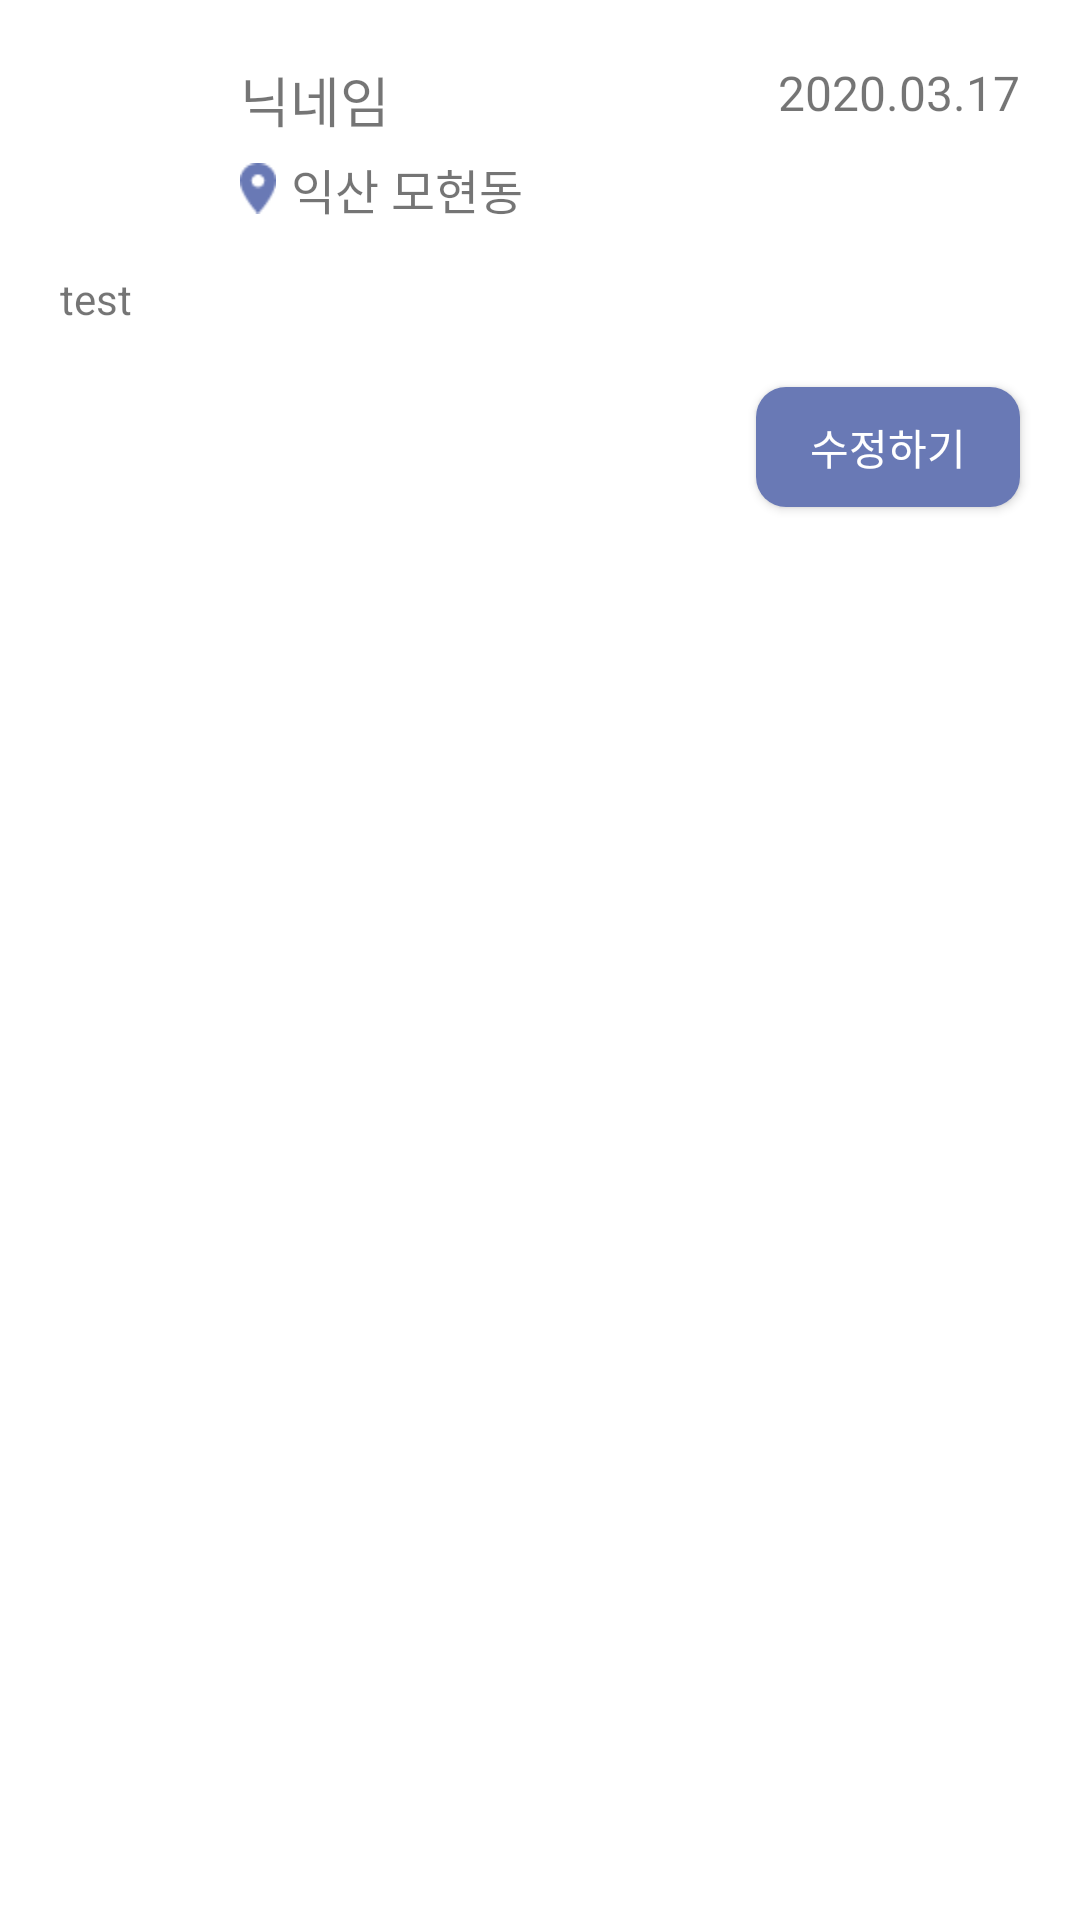

This screen was rendered from an Android layout file. Write that file and the resources it references.
<!-- AndroidManifest.xml: application theme Theme.DaboyeoAndroid -->
<!-- res/layout/fragment_modify_report.xml -->
<?xml version="1.0" encoding="utf-8"?>
<layout xmlns:android="http://schemas.android.com/apk/res/android"
    xmlns:app="http://schemas.android.com/apk/res-auto"
    xmlns:tools="http://schemas.android.com/tools">
    <data>
        <variable
            name="report"
            type="com.example.daboyeo_android.entity.home.DetailReportData" />
    </data>

    <androidx.constraintlayout.widget.ConstraintLayout
        android:layout_width="match_parent"
        android:layout_height="match_parent"
        android:background="@color/white"
        tools:context=".ui.report.DetailPostFragment">

        <ImageView
            android:id="@+id/modifyReport_myProfile_imageView"
            android:layout_width="50dp"
            android:layout_height="50dp"
            android:layout_marginLeft="20dp"
            android:layout_marginTop="20dp"
            app:layout_constraintLeft_toLeftOf="parent"
            app:layout_constraintTop_toTopOf="parent" />

        <TextView
            android:id="@+id/modifyReport_name_textView"
            android:layout_width="wrap_content"
            android:layout_height="wrap_content"
            android:layout_marginLeft="10dp"
            android:layout_marginTop="20dp"
            android:text="닉네임"
            android:textSize="18sp"
            app:layout_constraintLeft_toRightOf="@id/modifyReport_myProfile_imageView"
            app:layout_constraintTop_toTopOf="parent" />

        <TextView
            android:id="@+id/modifyReport_date_TextView"
            android:layout_width="wrap_content"
            android:layout_height="wrap_content"
            android:layout_marginTop="20dp"
            android:layout_marginRight="20dp"
            android:text="2020.03.17"
            android:textSize="16sp"
            app:layout_constraintRight_toRightOf="parent"
            app:layout_constraintTop_toTopOf="parent" />

        <ImageView
            android:id="@+id/modifyReport_location_imageView"
            android:layout_width="12dp"
            android:layout_height="17dp"
            android:layout_marginLeft="10dp"
            android:layout_marginTop="8dp"
            android:background="@drawable/icon_location"
            app:layout_constraintLeft_toRightOf="@id/modifyReport_myProfile_imageView"
            app:layout_constraintTop_toBottomOf="@id/modifyReport_name_textView" />

        <TextView
            android:id="@+id/modifyReport_location_textView"
            android:layout_width="wrap_content"
            android:layout_height="wrap_content"
            android:layout_marginLeft="5dp"
            android:layout_marginTop="5dp"
            android:text="익산 모현동"
            android:textSize="16sp"
            app:layout_constraintLeft_toRightOf="@id/modifyReport_location_imageView"
            app:layout_constraintTop_toBottomOf="@id/modifyReport_name_textView" />

        <TextView
            android:id="@+id/modifyReport_content_textView"
            android:layout_width="match_parent"
            android:layout_height="wrap_content"
            android:layout_marginLeft="20dp"
            android:layout_marginTop="90dp"
            android:layout_marginRight="20dp"
            android:text="test"
            app:layout_constraintLeft_toLeftOf="parent"
            app:layout_constraintRight_toRightOf="parent"
            app:layout_constraintTop_toTopOf="parent" />

        <androidx.viewpager2.widget.ViewPager2
            android:id="@+id/modifyReport_image_viewPager"
            android:layout_width="match_parent"
            android:layout_height="wrap_content"
            app:layout_constraintTop_toBottomOf="@id/modifyReport_content_textView" />

        <Button
            android:layout_width="wrap_content"
            android:layout_height="40dp"
            android:id="@+id/modifyReport_modify_button"
            app:layout_constraintTop_toBottomOf="@id/modifyReport_image_viewPager"
            app:layout_constraintRight_toRightOf="parent"
            android:text="@string/modify"
            android:layout_marginTop="20dp"
            android:background="@drawable/full_color_button"
            android:textColor="@color/white"
            android:layout_marginRight="20dp" />

    </androidx.constraintlayout.widget.ConstraintLayout>
</layout>
<!-- resources referenced by this layout -->
<resources>
  <color name="white">#FFFFFFFF</color>
  <!-- drawable full_color_button (drawable) -->
  <?xml version="1.0" encoding="utf-8"?>
  <shape xmlns:android="http://schemas.android.com/apk/res/android"
      android:shape="rectangle">
      <corners
          android:radius="10dp" />
      <solid
          android:color="@color/mainBlue" />
  </shape>
  <!-- drawable icon_location: png bitmap (drawable-v24, 567 bytes) -->
  <string name="modify">수정하기</string>
  <style name="Theme.DaboyeoAndroid" parent="Theme.AppCompat.Light.NoActionBar">
          <item name="colorOnPrimary">@color/white</item>
          <item name="colorOnSecondary">@color/black</item>
          <item name="android:statusBarColor" tools:targetApi="l">?attr/colorPrimaryVariant</item>
      </style>
  <color name="mainBlue">#6979b5</color>
  <color name="black">#FF000000</color>
</resources>
